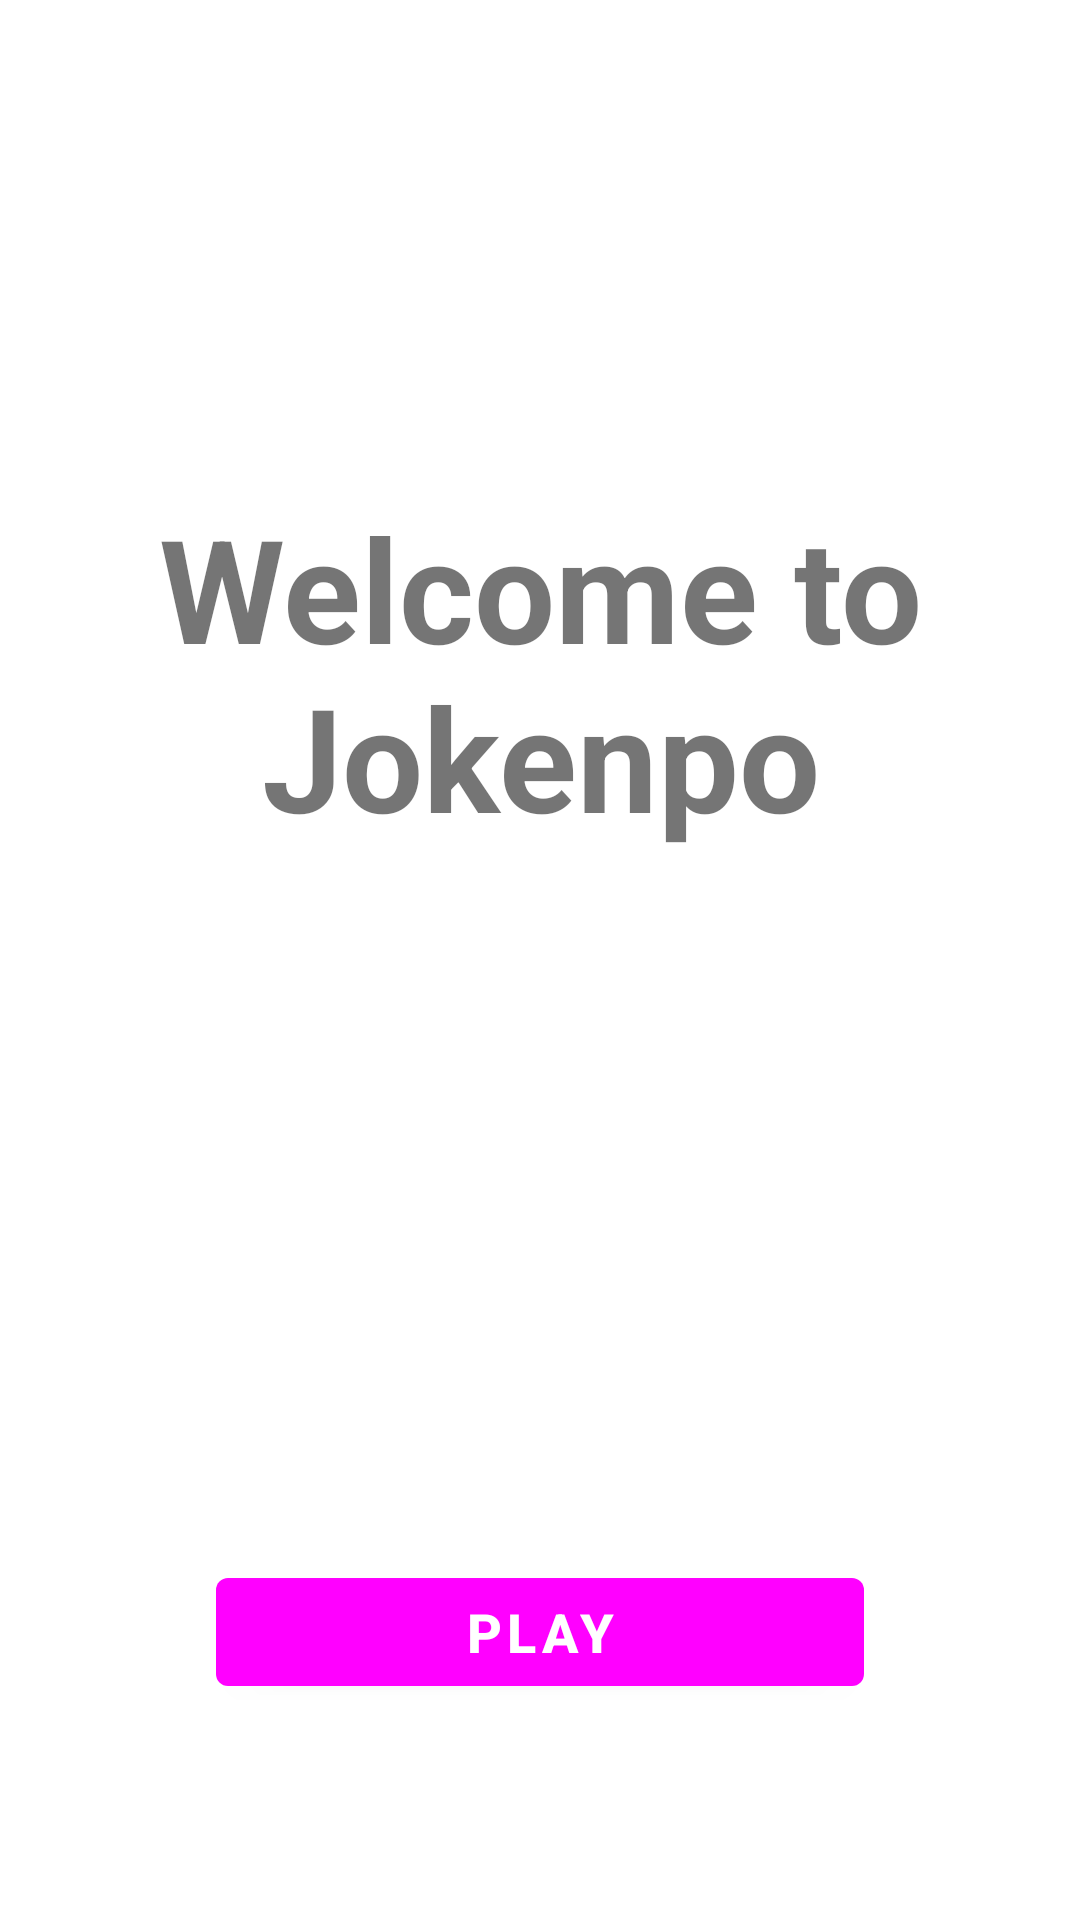

Produce the Android XML layout that renders to this screen, including the resource entries it uses.
<!-- AndroidManifest.xml: application theme Theme.Jokenpo -->
<!-- res/layout/fragment_home.xml -->
<?xml version="1.0" encoding="utf-8"?>
<androidx.constraintlayout.widget.ConstraintLayout xmlns:android="http://schemas.android.com/apk/res/android"
    xmlns:tools="http://schemas.android.com/tools"
    android:layout_width="match_parent"
    android:layout_height="match_parent"
    xmlns:app="http://schemas.android.com/apk/res-auto"
    tools:context=".fragments.HomeFragment">

    <TextView
        android:id="@+id/welcome"
        android:layout_width="wrap_content"
        android:layout_height="wrap_content"
        android:maxLines="2"
        android:minLines="2"
        android:text="@string/welcome"
        android:textAlignment="center"
        android:textSize="48sp"
        android:textStyle="bold"
        app:layout_constraintBottom_toTopOf="@+id/guideline4"
        app:layout_constraintEnd_toEndOf="parent"
        app:layout_constraintStart_toStartOf="parent"
        app:layout_constraintTop_toTopOf="parent" />

    <com.google.android.material.button.MaterialButton
        android:id="@+id/playButton"
        android:layout_width="0dp"
        android:layout_height="wrap_content"

        android:text="@string/play"
        android:textColor="@color/white"
        android:textSize="18sp"
        android:textStyle="bold"
        app:layout_constraintBottom_toBottomOf="parent"
        app:layout_constraintEnd_toEndOf="@id/guideline7"
        app:layout_constraintStart_toStartOf="@id/guideline6"
        app:layout_constraintTop_toTopOf="@+id/guideline4" />

    <androidx.constraintlayout.widget.Guideline
        android:id="@+id/guideline4"
        android:layout_width="wrap_content"
        android:layout_height="wrap_content"
        android:orientation="horizontal"
        app:layout_constraintGuide_percent="0.70" />

    <androidx.constraintlayout.widget.Guideline
        android:id="@+id/guideline6"
        android:layout_width="wrap_content"
        android:layout_height="wrap_content"
        android:orientation="vertical"
        app:layout_constraintGuide_percent="0.20" />

    <androidx.constraintlayout.widget.Guideline
        android:id="@+id/guideline7"
        android:layout_width="wrap_content"
        android:layout_height="wrap_content"
        android:orientation="vertical"
        app:layout_constraintGuide_percent="0.80" />

</androidx.constraintlayout.widget.ConstraintLayout>
<!-- resources referenced by this layout -->
<resources>
  <string name="play">Play</string>
  <string name="welcome">Welcome to Jokenpo</string>
  <style name="Theme.Jokenpo" parent="Theme.MaterialComponents.DayNight.DarkActionBar">
          
          <item name="colorPrimary">@color/grey_darker</item>
          <item name="colorPrimaryVariant">@color/grey_darker</item>
          <item name="colorOnPrimary">@color/white</item>
          
          <item name="colorSecondary">@color/teal_200</item>
          <item name="colorSecondaryVariant">@color/teal_700</item>
          <item name="colorOnSecondary">@color/black</item>
          
          <item name="android:statusBarColor">?attr/colorPrimaryVariant</item>
          
      </style>
  <!-- not gathered from this repository: default colours our renderer supplied (Android Studio template values) -->
  <color name="teal_200">#FF03DAC5</color>
  <color name="teal_700">#FF018786</color>
  <color name="black">#FF000000</color>
  <color name="white">#FFFFFFFF</color>
</resources>
